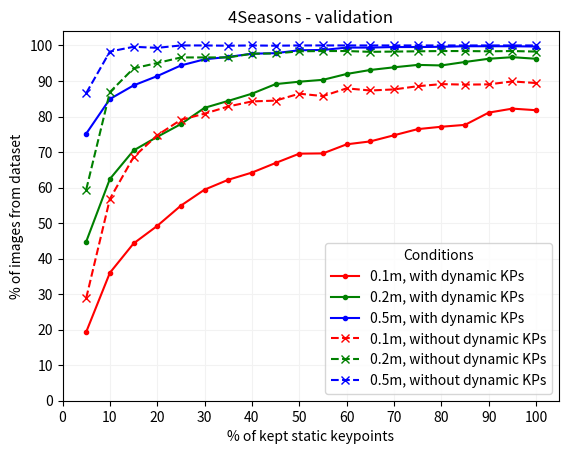

Source code (Python):
from typing import List

import matplotlib.pyplot as plt
import numpy as np

dataset_name: str = "4Seasons - validation"

results_without_dynamic_kp_run1: List[dict] = [
    {
        "static_percentage": 0,
        "dynamic_percentage": 0,
        "results": "0.0 / 0.0 / 0.0",
    },
    {
        "static_percentage": 5,
        "dynamic_percentage": 0,
        "results": "28.882% /  59.415% /  86.572%",
    },
    {
        "static_percentage": 10,
        "dynamic_percentage": 0,
        "results": "56.789% /  86.872% /  98.275%",
    },
    {
        "static_percentage": 15,
        "dynamic_percentage": 0,
        "results": "68.567% /  93.548% /  99.625%",
    },
    {
        "static_percentage": 20,
        "dynamic_percentage": 0,
        "results": "74.719% /  95.049% /  99.325%",
    },
    {
        "static_percentage": 25,
        "dynamic_percentage": 0,
        "results": "79.070% /  96.624% / 100.000%",
    },
    {
        "static_percentage": 30,
        "dynamic_percentage": 0,
        "results": "80.795% /  96.624% / 100.000%",
    },
    {
        "static_percentage": 35,
        "dynamic_percentage": 0,
        "results": "82.821% /  96.624% /  99.925%",
    },
    {
        "static_percentage": 40,
        "dynamic_percentage": 0,
        "results": "84.246% /  97.674% / 100.000%",
    },
    {
        "static_percentage": 45,
        "dynamic_percentage": 0,
        "results": "84.471% /  97.749% /  99.925%",
    },
    {
        "static_percentage": 50,
        "dynamic_percentage": 0,
        "results": "86.422% /  98.350% / 100.000%",
    },
    {
        "static_percentage": 55,
        "dynamic_percentage": 0,
        "results": "85.746% /  98.425% / 100.000%",
    },
    {
        "static_percentage": 60,
        "dynamic_percentage": 0,
        "results": "87.922% /  98.425% / 100.000%",
    },
    {
        "static_percentage": 65,
        "dynamic_percentage": 0,
        "results": "87.322% /  98.200% / 100.000%",
    },
    {
        "static_percentage": 70,
        "dynamic_percentage": 0,
        "results": "87.622% /  98.275% / 100.000%",
    },
    {
        "static_percentage": 75,
        "dynamic_percentage": 0,
        "results": "88.522% /  98.350% / 100.000%",
    },
    {
        "static_percentage": 80,
        "dynamic_percentage": 0,
        "results": "89.122% /  98.425% / 100.000%",
    },
    {
        "static_percentage": 85,
        "dynamic_percentage": 0,
        "results": "88.972% /  98.425% / 100.000%",
    },
    {
        "static_percentage": 90,
        "dynamic_percentage": 0,
        "results": "89.047% /  98.350% / 100.000%",
    },
    {
        "static_percentage": 95,
        "dynamic_percentage": 0,
        "results": "89.872% /  98.425% / 100.000%",
    },
    {
        "static_percentage": 100,
        "dynamic_percentage": 0,
        "results": "89.422% /  98.275% / 100.000%",
    },
]
results_with_dynamic_kp_run1: List[dict] = [
    {
        "static_percentage": 0,
        "dynamic_percentage": 100,
        "results": "0.0 / 0.0 / 0.0",
    },
    {
        "static_percentage": 5,
        "dynamic_percentage": 100,
        "results": "19.355% /  44.786% /  75.169%",
    },
    {
        "static_percentage": 10,
        "dynamic_percentage": 100,
        "results": "36.009% /  62.416% /  84.921%",
    },
    {
        "static_percentage": 15,
        "dynamic_percentage": 100,
        "results": "44.261% /  70.443% /  88.747%",
    },
    {
        "static_percentage": 20,
        "dynamic_percentage": 100,
        "results": "49.212% /  74.269% /  91.373%",
    },
    {
        "static_percentage": 25,
        "dynamic_percentage": 100,
        "results": "54.914% /  77.869% /  94.374%",
    },
    {
        "static_percentage": 30,
        "dynamic_percentage": 100,
        "results": "59.415% /  82.446% /  96.099%",
    },
    {
        "static_percentage": 35,
        "dynamic_percentage": 100,
        "results": "62.191% /  84.396% /  96.774%",
    },
    {
        "static_percentage": 40,
        "dynamic_percentage": 100,
        "results": "64.216% /  86.422% /  97.674%",
    },
    {
        "static_percentage": 45,
        "dynamic_percentage": 100,
        "results": "66.917% /  89.122% /  97.824%",
    },
    {
        "static_percentage": 50,
        "dynamic_percentage": 100,
        "results": "69.542% /  89.797% /  98.650%",
    },
    {
        "static_percentage": 55,
        "dynamic_percentage": 100,
        "results": "69.617% /  90.323% /  98.725%",
    },
    {
        "static_percentage": 60,
        "dynamic_percentage": 100,
        "results": " 72.168% /  91.973% /  99.400%",
    },
    {
        "static_percentage": 65,
        "dynamic_percentage": 100,
        "results": "72.993% /  93.098% /  99.400%",
    },
    {
        "static_percentage": 70,
        "dynamic_percentage": 100,
        "results": "74.719% /  93.848% /  99.550%",
    },
    {
        "static_percentage": 75,
        "dynamic_percentage": 100,
        "results": "76.444% /  94.524% /  99.550%",
    },
    {
        "static_percentage": 80,
        "dynamic_percentage": 100,
        "results": "77.119% /  94.374% /  99.625%",
    },
    {
        "static_percentage": 85,
        "dynamic_percentage": 100,
        "results": "77.644% /  95.349% /  99.775%",
    },
    {
        "static_percentage": 90,
        "dynamic_percentage": 100,
        "results": "81.095% /  96.249% /  99.775%",
    },
    {
        "static_percentage": 95,
        "dynamic_percentage": 100,
        "results": "82.221% /  96.699% /  99.775%",
    },
    {
        "static_percentage": 100,
        "dynamic_percentage": 100,
        "results": "81.770% /  96.249% /  99.700%",
    },
]
results_without_dynamic_kp_run2: List[dict] = [
    {
        "static_percentage": 0,
        "dynamic_percentage": 0,
        "results": "0.0 / 0.0 / 0.0",
    },
    {
        "static_percentage": 5,
        "dynamic_percentage": 0,
        "results": "63.0 / 73.4 / 81.4",
    },
    {
        "static_percentage": 10,
        "dynamic_percentage": 0,
        "results": "75.2 / 85.1 / 92.2",
    },
    {
        "static_percentage": 15,
        "dynamic_percentage": 0,
        "results": "81.1 / 89.8 / 95.1",
    },
    {
        "static_percentage": 20,
        "dynamic_percentage": 0,
        "results": "81.8 / 90.9 / 95.8",
    },
    {
        "static_percentage": 25,
        "dynamic_percentage": 0,
        "results": "84.0 / 91.7 / 96.8",
    },
    {
        "static_percentage": 30,
        "dynamic_percentage": 0,
        "results": "83.6 / 92.5 / 97.0",
    },
    {
        "static_percentage": 35,
        "dynamic_percentage": 0,
        "results": "85.0 / 92.5 / 97.3",
    },
    {
        "static_percentage": 40,
        "dynamic_percentage": 0,
        "results": "84.2 / 92.6 / 97.2",
    },
    {
        "static_percentage": 45,
        "dynamic_percentage": 0,
        "results": "84.7 / 93.7 / 97.5",
    },
    {
        "static_percentage": 50,
        "dynamic_percentage": 0,
        "results": "86.2 / 93.3 / 97.7",
    },
    {
        "static_percentage": 55,
        "dynamic_percentage": 0,
        "results": "86.3 / 94.1 / 97.7",
    },
    {
        "static_percentage": 60,
        "dynamic_percentage": 0,
        "results": "87.0 / 93.6 / 97.6",
    },
    {
        "static_percentage": 65,
        "dynamic_percentage": 0,
        "results": "86.7 / 94.2 / 98.1",
    },
    {
        "static_percentage": 70,
        "dynamic_percentage": 0,
        "results": "86.8 / 94.1 / 97.8",
    },
    {
        "static_percentage": 75,
        "dynamic_percentage": 0,
        "results": "86.7 / 93.9 / 98.1",
    },
    {
        "static_percentage": 80,
        "dynamic_percentage": 0,
        "results": "86.2 / 94.1 / 97.8",
    },
    {
        "static_percentage": 85,
        "dynamic_percentage": 0,
        "results": "86.9 / 94.8 / 98.2",
    },
    {
        "static_percentage": 90,
        "dynamic_percentage": 0,
        "results": "87.0 / 94.8 / 98.3",
    },
    {
        "static_percentage": 95,
        "dynamic_percentage": 0,
        "results": "86.8 / 94.9 / 98.3",
    },
    {
        "static_percentage": 100,
        "dynamic_percentage": 0,
        "results": "87.0 / 95.0 / 98.3",
    },
]
results_with_dynamic_kp_run2: List[dict] = [
    {
        "static_percentage": 0,
        "dynamic_percentage": 100,
        "results": "0.0 / 0.0 / 0.0",
    },
    {
        "static_percentage": 5,
        "dynamic_percentage": 100,
        "results": "63.0 / 73.4 / 81.4",
    },
    {
        "static_percentage": 10,
        "dynamic_percentage": 100,
        "results": "75.2 / 85.1 / 92.2",
    },
    {
        "static_percentage": 15,
        "dynamic_percentage": 100,
        "results": "81.1 / 89.8 / 95.1",
    },
    {
        "static_percentage": 20,
        "dynamic_percentage": 100,
        "results": "81.8 / 90.9 / 95.8",
    },
    {
        "static_percentage": 25,
        "dynamic_percentage": 100,
        "results": "84.0 / 91.7 / 96.8",
    },
    {
        "static_percentage": 30,
        "dynamic_percentage": 100,
        "results": "83.6 / 92.5 / 97.0",
    },
    {
        "static_percentage": 35,
        "dynamic_percentage": 100,
        "results": "85.0 / 92.5 / 97.3",
    },
    {
        "static_percentage": 40,
        "dynamic_percentage": 100,
        "results": "84.2 / 92.6 / 97.2",
    },
    {
        "static_percentage": 45,
        "dynamic_percentage": 100,
        "results": "84.7 / 93.7 / 97.5",
    },
    {
        "static_percentage": 50,
        "dynamic_percentage": 100,
        "results": "86.2 / 93.3 / 97.7",
    },
    {
        "static_percentage": 55,
        "dynamic_percentage": 100,
        "results": "86.3 / 94.1 / 97.7",
    },
    {
        "static_percentage": 60,
        "dynamic_percentage": 100,
        "results": "87.0 / 93.6 / 97.6",
    },
    {
        "static_percentage": 65,
        "dynamic_percentage": 100,
        "results": "86.7 / 94.2 / 98.1",
    },
    {
        "static_percentage": 70,
        "dynamic_percentage": 100,
        "results": "86.8 / 94.1 / 97.8",
    },
    {
        "static_percentage": 75,
        "dynamic_percentage": 100,
        "results": "86.7 / 93.9 / 98.1",
    },
    {
        "static_percentage": 80,
        "dynamic_percentage": 100,
        "results": "86.2 / 94.1 / 97.8",
    },
    {
        "static_percentage": 85,
        "dynamic_percentage": 100,
        "results": "86.9 / 94.8 / 98.2",
    },
    {
        "static_percentage": 90,
        "dynamic_percentage": 100,
        "results": "87.0 / 94.8 / 98.3",
    },
    {
        "static_percentage": 95,
        "dynamic_percentage": 100,
        "results": "86.8 / 94.9 / 98.3",
    },
    {
        "static_percentage": 100,
        "dynamic_percentage": 100,
        "results": "87.0 / 95.0 / 98.3",
    },
]


results_without_dynamic_kp: List[dict] = results_without_dynamic_kp_run1
results_with_dynamic_kp: List[dict] = results_with_dynamic_kp_run1

# Preprocessing the data.
for data in [results_without_dynamic_kp, results_with_dynamic_kp]:
    for r in data:
        r["results"] = r["results"].replace(" ", "").replace("%", "").split("/")
        for idx, d in enumerate(r["results"]):
            r["results"][idx] = float(d)

datasets: List[dict] = [
    {
        "dataset_name": f"{dataset_name} + 100% dynamic KP",
        "results": results_with_dynamic_kp,
    },
    {
        "dataset_name": f"{dataset_name} + 0% dynamic KP",
        "results": results_without_dynamic_kp,
    },
]


x_static: list = list()
y_day_with_dynamic_kp: list = list()
y_day_without_dynamic_kp: list = list()

for items in zip(results_without_dynamic_kp, results_with_dynamic_kp):
    r_without_dynamic_kp = items[0]
    r_with_dynamic_kp = items[1]

    if r_with_dynamic_kp["static_percentage"] != r_without_dynamic_kp["static_percentage"]:
        raise Exception("Static percentages do not match!")

    x_static.append(r_with_dynamic_kp["static_percentage"])
    y_day_with_dynamic_kp.append(r_with_dynamic_kp["results"])
    y_day_without_dynamic_kp.append(r_without_dynamic_kp["results"])

x_static = np.array(x_static)
y_day_with_dynamic_kp = np.array(y_day_with_dynamic_kp)
y_day_without_dynamic_kp = np.array(y_day_without_dynamic_kp)

offset: int = 1
plt.plot(
    x_static[offset:],
    y_day_with_dynamic_kp[offset:, 0],
    "r.-",
    x_static[offset:],
    y_day_with_dynamic_kp[offset:, 1],
    "g.-",
    x_static[offset:],
    y_day_with_dynamic_kp[offset:, 2],
    "b.-",
    x_static[offset:],
    y_day_without_dynamic_kp[offset:, 0],
    "rx--",
    x_static[offset:],
    y_day_without_dynamic_kp[offset:, 1],
    "gx--",
    x_static[offset:],
    y_day_without_dynamic_kp[offset:, 2],
    "bx--",
)
plt.title(f"{dataset_name}")
plt.xlabel("% of kept static keypoints")
plt.ylabel("% of images from dataset")
plt.legend(
    [
        "0.1m, with dynamic KPs",
        "0.2m, with dynamic KPs",
        "0.5m, with dynamic KPs",
        "0.1m, without dynamic KPs",
        "0.2m, without dynamic KPs",
        "0.5m, without dynamic KPs",
    ],
    title="Conditions",
)
plt.xlim(xmin=0)
plt.ylim(ymin=0)
plt.xticks(np.arange(0, 101, 10))
plt.yticks(np.arange(0, 101, 10))
plt.grid(axis="both", color="0.95")
plt.savefig(f"{dataset_name}.pdf")
plt.savefig(f"{dataset_name}.png")
plt.show()

print("DONE")
